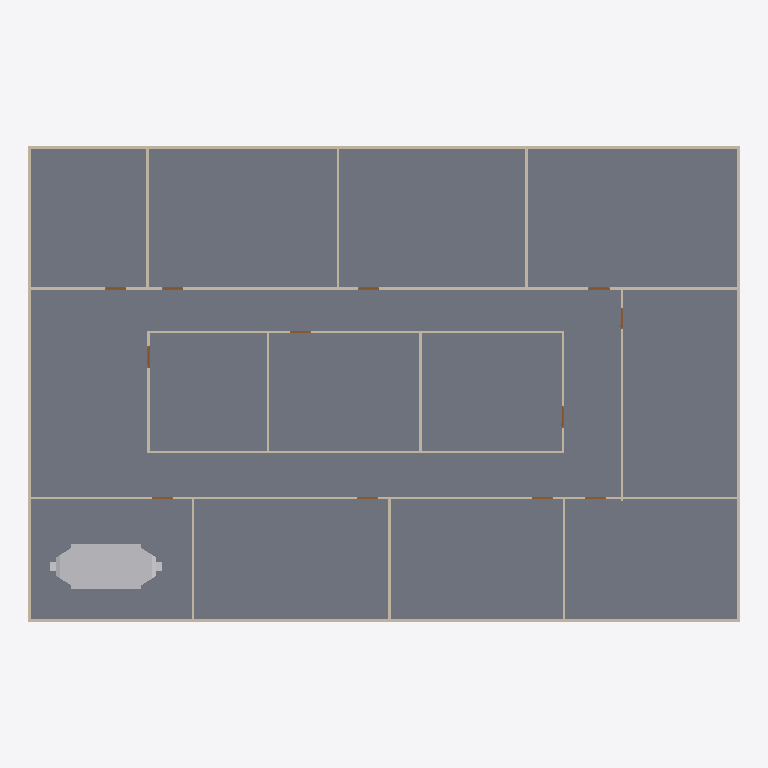
Plan cut of the same IFC building model at storey 'GF' (level 0.00 m, cut at 1.40 m), seen from above with north up, elements coloured by IFC class: 20 walls (beige), 12 doors (brown), 1 slab (grey), 1 other element (light grey). Cut surfaces are drawn darker.
Extent 30.2 m × 20.2 m × 3.2 m (x, y, z). Storeys (2): GF at 0.00 m; DUCTING at 2.80 m. Elements (106): 29 IfcDuctSegment, 24 IfcDuctFitting, 20 IfcWall, 19 IfcAirTerminalBox, 12 IfcDoor, 1 IfcDistributionElement, 1 IfcSlab.

HEADER;
FILE_DESCRIPTION(('ViewDefinition[DesignTransferView]'),'2;1');
FILE_NAME('s08-activity.ifc','2026-10-26T15:41:31+08:00',(''),(''),'IfcOpenShell 0.8.5-post1','Bonsai 0.8.5-post1','Nobody');
FILE_SCHEMA(('IFC4'));
ENDSEC;
DATA;
#1=IFCPROJECT('3zt5O$T9T8$f08reIzjZBG',$,'My Project',$,$,$,$,(#14,#26),#9);
#31=IFCSITE('1NLrA44prEX92DnmwXdVUh',$,'My Site',$,$,#54,$,$,$,$,$,$,$,$);
#37=IFCBUILDING('1ea87Rwi56DAMd629yNbTu',$,'My Building',$,$,#60,$,$,$,$,$,$);
#43=IFCBUILDINGSTOREY('2of0Ajz6PECP2yaGtpU3l_',$,'GF',$,$,#66,$,$,$,$);
#1016=IFCBUILDINGSTOREY('3HTIekM2nDnOQ$CItJIcEO',$,'DUCTING',$,$,#4424,$,$,$,$);
#4325=IFCSLAB('1WeeCF20jBz9meGcWBfQ4F',$,'Slab',$,$,#4333,#4340,$,$);
#8780=IFCDISTRIBUTIONELEMENT('3jaNWSx0PAQfM$3T8zDVe2',$,'AHU',$,$,#8866,#8781,$);
#1325=IFCWALL('0D$5VMz2v6s8av8iII3Pg9',$,'Wall',$,$,#1472,#1331,$,$);
#1275=IFCWALL('1UDBmIW3567uetp1yQ1qI9',$,'Wall',$,$,#1536,#1281,$,$);
#1691=IFCWALL('1FThg5$zvA0wdYF9edpZMy',$,'Wall',$,$,#1702,#1697,$,$);
#1300=IFCWALL('0vjWYu7njEFBO_oOq$0Qyr',$,'Wall',$,$,#1311,#1306,$,$);
#1350=IFCWALL('0MRWzSognESQdIQWcQ80v9',$,'Wall',$,$,#1504,#1356,$,$);
#2199=IFCWALL('3v2aa1NzvEb9OH_5rmflzp',$,'Wall',$,$,#2210,#2205,$,$);
#2287=IFCWALL('3teyjcrzf3uAgXpO0b$VhD',$,'Wall',$,$,#2434,#2293,$,$);
#2237=IFCWALL('38QhbdbKb9UujMqX3wlw11',$,'Wall',$,$,#2498,#2243,$,$);
#1575=IFCWALL('0yoypxvBj1LOjvNX_uVlxo',$,'Wall',$,$,#1586,#1581,$,$);
#4353=IFCWALL('34SAuU2qLCdwV$uj36b6u8',$,'Wall',$,$,#4382,#4364,$,$);
#2588=IFCWALL('3wRS01hnLD4B$J95dhOsKc',$,'Wall',$,$,#2599,#2594,$,$);
#2664=IFCWALL('2u5j55KIv7MPjPhu1A$avy',$,'Wall',$,$,#2675,#2670,$,$);
#2550=IFCWALL('0_i8dKuLTDOeOHoWA7rqIT',$,'Wall',$,$,#2561,#2556,$,$);
#2312=IFCWALL('3pHwNhcHT59BzMMTBJMF1f',$,'Wall',$,$,#2466,#2318,$,$);
#1550=IFCWALL('35K1npWBPFGB3tO6w_xo94',$,'Wall',$,$,#1561,#1556,$,$);
#1729=IFCWALL('3NWj3y039AvQIEMOySC9Fs',$,'Wall',$,$,#1740,#1735,$,$);
#2626=IFCWALL('2Ys7X7SLPFIQVgD5yA6a41',$,'Wall',$,$,#2637,#2632,$,$);
#2702=IFCWALL('1CrOvByev4Z9g5C7MtL_BV',$,'Wall',$,$,#2713,#2708,$,$);
#2512=IFCWALL('1vx03Rlen1m8AGkws_VT06',$,'Wall',$,$,#2523,#2518,$,$);
#2262=IFCWALL('32x$v5jALC4AtRDaSMpZN_',$,'Wall',$,$,#2273,#2268,$,$);
#3181=IFCDOOR('2Z4IKZk6T3uOgLuksZ$n1J',$,'Door',$,$,#3229,#3189,$,2.0,0.899999976158142,$,$,$);
#2887=IFCDOOR('1oudh4tTvAkgae7JX9Q5CS',$,'Door',$,$,#2935,#2895,$,2.0,0.899999976158142,$,$,$);
#2740=IFCDOOR('2LnVJoqvXBaO4_ziuu1DKX',$,'Door',$,$,#2788,#2748,$,2.0,0.899999976158142,$,$,$);
#2789=IFCDOOR('3rthb4eFTE2ewA2UoSTZgt',$,'Door',$,$,#2837,#2797,$,2.0,0.899999976158142,$,$,$);
#2838=IFCDOOR('130hECcDn76QwzqRrpcAN4',$,'Door',$,$,#2886,#2846,$,2.0,0.899999976158142,$,$,$);
#3279=IFCDOOR('1bymHpNqP4VfyZ09w_pMT$',$,'Door',$,$,#3327,#3287,$,2.0,0.899999976158142,$,$,$);
#2936=IFCDOOR('3aJUCcbEb81PT6mTRJ_oF9',$,'Door',$,$,#2984,#2944,$,2.0,0.899999976158142,$,$,$);
#2985=IFCDOOR('3GoDDqP_r2HQ9fC8VupqIO',$,'Door',$,$,#3033,#2993,$,2.0,0.899999976158142,$,$,$);
#3034=IFCDOOR('2qRkcuSxvCU9c5r7QVoESM',$,'Door',$,$,#3082,#3042,$,2.0,0.899999976158142,$,$,$);
#3083=IFCDOOR('30CEYKCon5XA8T4MQxBbhR',$,'Door',$,$,#3131,#3091,$,2.0,0.899999976158142,$,$,$);
#3132=IFCDOOR('0eMHgKDU58zOPgXUXjacjM',$,'Door',$,$,#3180,#3140,$,2.0,0.899999976158142,$,$,$);
#3230=IFCDOOR('1$2xEm4ofBvuae13WZ$5sF',$,'Door',$,$,#3278,#3238,$,2.0,0.899999976158142,$,$,$);
ENDSEC;
